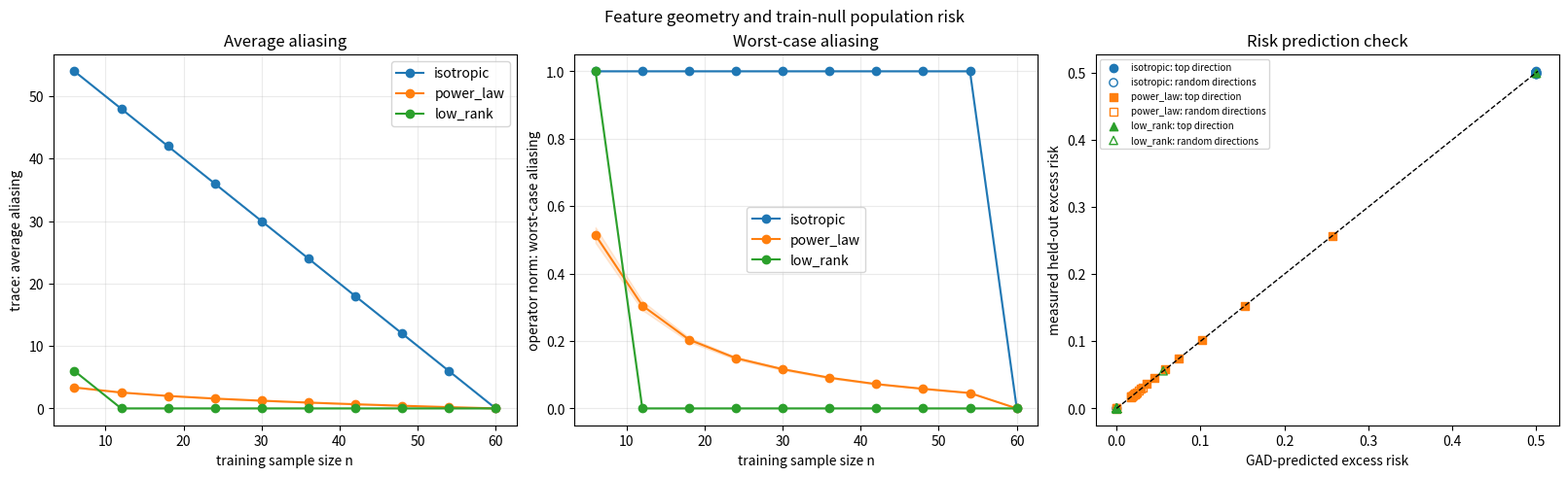

Recreate this plot in Python.
from __future__ import annotations

import argparse
import csv
from pathlib import Path

import matplotlib.pyplot as plt
import numpy as np


def parse_int_list(value: str) -> list[int]:
    values = [int(part.strip()) for part in value.split(",") if part.strip()]
    if not values:
        raise argparse.ArgumentTypeError("expected a comma-separated integer list")
    return values


def parse_args() -> argparse.Namespace:
    parser = argparse.ArgumentParser(
        description=(
            "Replicated test of finite-dimensional GAD risk predictions across "
            "feature covariances and nested training sample sizes."
        )
    )
    parser.add_argument("--seed", type=int, default=0)
    parser.add_argument("--replicates", type=int, default=100)
    parser.add_argument("--n-test", type=int, default=4096)
    parser.add_argument("--n-directions", type=int, default=32)
    parser.add_argument("--p", type=int, default=60)
    parser.add_argument(
        "--sample-sizes",
        type=parse_int_list,
        default=parse_int_list("6,12,18,24,30,36,42,48,54,60"),
    )
    parser.add_argument(
        "--output-dir", type=Path, default=Path("outputs/chapter2_geometry_risk")
    )
    return parser.parse_args()


def null_basis(matrix: np.ndarray) -> tuple[np.ndarray, int]:
    """Return an orthonormal basis for the numerical right nullspace."""
    _, singular_values, vh = np.linalg.svd(matrix, full_matrices=True)
    if singular_values.size == 0:
        return np.eye(matrix.shape[1]), 0
    tolerance = max(matrix.shape) * np.finfo(float).eps * singular_values[0]
    rank = int(np.count_nonzero(singular_values > tolerance))
    return vh[rank:].T, rank


def covariance_scenarios(p: int) -> dict[str, np.ndarray]:
    power_law = np.arange(1, p + 1, dtype=float) ** -1.0
    low_rank = np.zeros(p)
    low_rank[: max(2, p // 5)] = 1.0
    return {
        "isotropic": np.ones(p),
        "power_law": power_law,
        "low_rank": low_rank,
    }


def write_csv(path: Path, rows: list[dict[str, object]]) -> None:
    if not rows:
        raise ValueError(f"no rows to write to {path}")
    with path.open("w", newline="") as handle:
        writer = csv.DictWriter(handle, fieldnames=list(rows[0]))
        writer.writeheader()
        writer.writerows(rows)


def run_replicates(args: argparse.Namespace) -> list[dict[str, object]]:
    rng = np.random.default_rng(args.seed)
    raw: list[dict[str, object]] = []
    covariances = covariance_scenarios(args.p)
    radius = 1.0

    for scenario, eigenvalues in covariances.items():
        root = np.diag(np.sqrt(eigenvalues))
        for replicate in range(args.replicates):
            # The same nested design and held-out sample are reused across n.
            x_all = rng.normal(size=(args.p, args.p)) @ root
            x_test = rng.normal(size=(args.n_test, args.p)) @ root

            for n_train in args.sample_sizes:
                x_train = x_all[:n_train]
                basis, rank = null_basis(x_train)
                nullity = basis.shape[1]
                if nullity == 0:
                    raw.append(
                        {
                            "scenario": scenario,
                            "replicate": replicate,
                            "n_train": n_train,
                            "rank": rank,
                            "nullity": 0,
                            "operator_norm": 0.0,
                            "trace": 0.0,
                            "top_expected_risk": 0.0,
                            "top_test_risk": 0.0,
                            "random_trace_prediction": 0.0,
                            "random_quadratic_risk": 0.0,
                            "random_test_risk": 0.0,
                            "train_null_residual": 0.0,
                        }
                    )
                    continue

                # Work in nullspace coordinates to avoid forming a dense
                # p-by-p projector for every replicate and sample size.
                restricted_covariance = basis.T @ (eigenvalues[:, None] * basis)
                values, vectors = np.linalg.eigh(restricted_covariance)
                values = np.maximum(values, 0.0)
                operator_norm = float(values[-1])
                trace = float(values.sum())

                top_direction = basis @ vectors[:, -1]
                top_delta = radius * top_direction
                top_expected = 0.5 * float(top_delta @ (eigenvalues * top_delta))
                top_test = 0.5 * float(np.mean((x_test @ top_delta) ** 2))

                coefficients = rng.normal(size=(nullity, args.n_directions))
                coefficients /= np.linalg.norm(coefficients, axis=0, keepdims=True)
                directions = basis @ coefficients
                deltas = radius * directions
                random_expected = 0.5 * np.sum(
                    deltas * (eigenvalues[:, None] * deltas), axis=0
                )
                random_test = 0.5 * np.mean((x_test @ deltas) ** 2, axis=0)
                random_trace_prediction = 0.5 * radius**2 * trace / nullity
                train_null_residual = float(np.linalg.norm(x_train @ deltas, ord=2))

                raw.append(
                    {
                        "scenario": scenario,
                        "replicate": replicate,
                        "n_train": n_train,
                        "rank": rank,
                        "nullity": nullity,
                        "operator_norm": operator_norm,
                        "trace": trace,
                        "top_expected_risk": top_expected,
                        "top_test_risk": top_test,
                        "random_trace_prediction": random_trace_prediction,
                        "random_quadratic_risk": float(np.mean(random_expected)),
                        "random_test_risk": float(np.mean(random_test)),
                        "train_null_residual": train_null_residual,
                    }
                )
    return raw


def summarize(raw: list[dict[str, object]]) -> list[dict[str, object]]:
    groups: dict[tuple[str, int], list[dict[str, object]]] = {}
    for row in raw:
        key = (str(row["scenario"]), int(row["n_train"]))
        groups.setdefault(key, []).append(row)

    metrics = (
        "rank",
        "nullity",
        "operator_norm",
        "trace",
        "top_expected_risk",
        "top_test_risk",
        "random_trace_prediction",
        "random_quadratic_risk",
        "random_test_risk",
        "train_null_residual",
    )
    summary: list[dict[str, object]] = []
    for (scenario, n_train), rows in sorted(groups.items()):
        result: dict[str, object] = {
            "scenario": scenario,
            "n_train": n_train,
            "replicates": len(rows),
        }
        for metric in metrics:
            values = np.array([float(row[metric]) for row in rows])
            mean = float(values.mean())
            standard_error = (
                float(values.std(ddof=1) / np.sqrt(len(values)))
                if len(values) > 1
                else 0.0
            )
            result[f"{metric}_mean"] = mean
            result[f"{metric}_se"] = standard_error
            result[f"{metric}_ci95_low"] = mean - 1.96 * standard_error
            result[f"{metric}_ci95_high"] = mean + 1.96 * standard_error
        summary.append(result)
    return summary


def plot_summary(summary: list[dict[str, object]], output: Path) -> None:
    colors = {"isotropic": "tab:blue", "power_law": "tab:orange", "low_rank": "tab:green"}
    fig, axes = plt.subplots(1, 3, figsize=(16, 4.8), constrained_layout=True)

    for scenario, color in colors.items():
        rows = [row for row in summary if row["scenario"] == scenario]
        rows.sort(key=lambda row: int(row["n_train"]))
        n = np.array([int(row["n_train"]) for row in rows])
        for axis, metric, label in (
            (axes[0], "trace", "trace: average aliasing"),
            (axes[1], "operator_norm", "operator norm: worst-case aliasing"),
        ):
            mean = np.array([float(row[f"{metric}_mean"]) for row in rows])
            low = np.array([float(row[f"{metric}_ci95_low"]) for row in rows])
            high = np.array([float(row[f"{metric}_ci95_high"]) for row in rows])
            axis.plot(n, mean, marker="o", color=color, label=scenario)
            axis.fill_between(n, low, high, color=color, alpha=0.15)
            axis.set_xlabel("training sample size n")
            axis.set_ylabel(label)
            axis.grid(alpha=0.25)

    axes[0].set_title("Average aliasing")
    axes[0].legend()
    axes[1].set_title("Worst-case aliasing")
    axes[1].legend()

    markers = {"isotropic": "o", "power_law": "s", "low_rank": "^"}
    for scenario, color in colors.items():
        rows = [row for row in summary if row["scenario"] == scenario]
        top_expected = np.array([float(row["top_expected_risk_mean"]) for row in rows])
        top_test = np.array([float(row["top_test_risk_mean"]) for row in rows])
        random_expected = np.array([float(row["random_trace_prediction_mean"]) for row in rows])
        random_test = np.array([float(row["random_test_risk_mean"]) for row in rows])
        axes[2].scatter(
            top_expected,
            top_test,
            color=color,
            marker=markers[scenario],
            label=f"{scenario}: top direction",
        )
        axes[2].scatter(
            random_expected,
            random_test,
            color=color,
            marker=markers[scenario],
            facecolors="none",
            label=f"{scenario}: random directions",
        )
    upper = max(
        max(float(row["top_test_risk_mean"]) for row in summary),
        max(float(row["top_expected_risk_mean"]) for row in summary),
        1e-12,
    )
    axes[2].plot([0, upper], [0, upper], "k--", linewidth=1)
    axes[2].set_xlabel("GAD-predicted excess risk")
    axes[2].set_ylabel("measured held-out excess risk")
    axes[2].set_title("Risk prediction check")
    axes[2].legend(fontsize=7)
    fig.suptitle("Feature geometry and train-null population risk")
    fig.savefig(output, dpi=160)
    plt.close(fig)


def main() -> None:
    args = parse_args()
    if args.replicates < 2:
        raise ValueError("--replicates must be at least 2 to report uncertainty")
    if args.n_test < 1 or args.n_directions < 1 or args.p < 2:
        raise ValueError("n-test and n-directions must be positive and p must be at least 2")
    if any(n < 1 or n > args.p for n in args.sample_sizes):
        raise ValueError("every sample size must be between 1 and p")
    if len(set(args.sample_sizes)) != len(args.sample_sizes):
        raise ValueError("sample sizes must be unique")
    args.sample_sizes = sorted(args.sample_sizes)

    args.output_dir.mkdir(parents=True, exist_ok=True)
    raw = run_replicates(args)
    summary = summarize(raw)
    write_csv(args.output_dir / "replicates.csv", raw)
    write_csv(args.output_dir / "summary.csv", summary)
    plot_summary(summary, args.output_dir / "feature_geometry_risk.png")

    max_residual = max(float(row["train_null_residual"]) for row in raw)
    print(f"Wrote {len(raw)} replicate rows to {args.output_dir}")
    print(f"Maximum train-null residual: {max_residual:.3e}")
    print(f"Wrote {args.output_dir / 'feature_geometry_risk.png'}")


if __name__ == "__main__":
    main()
